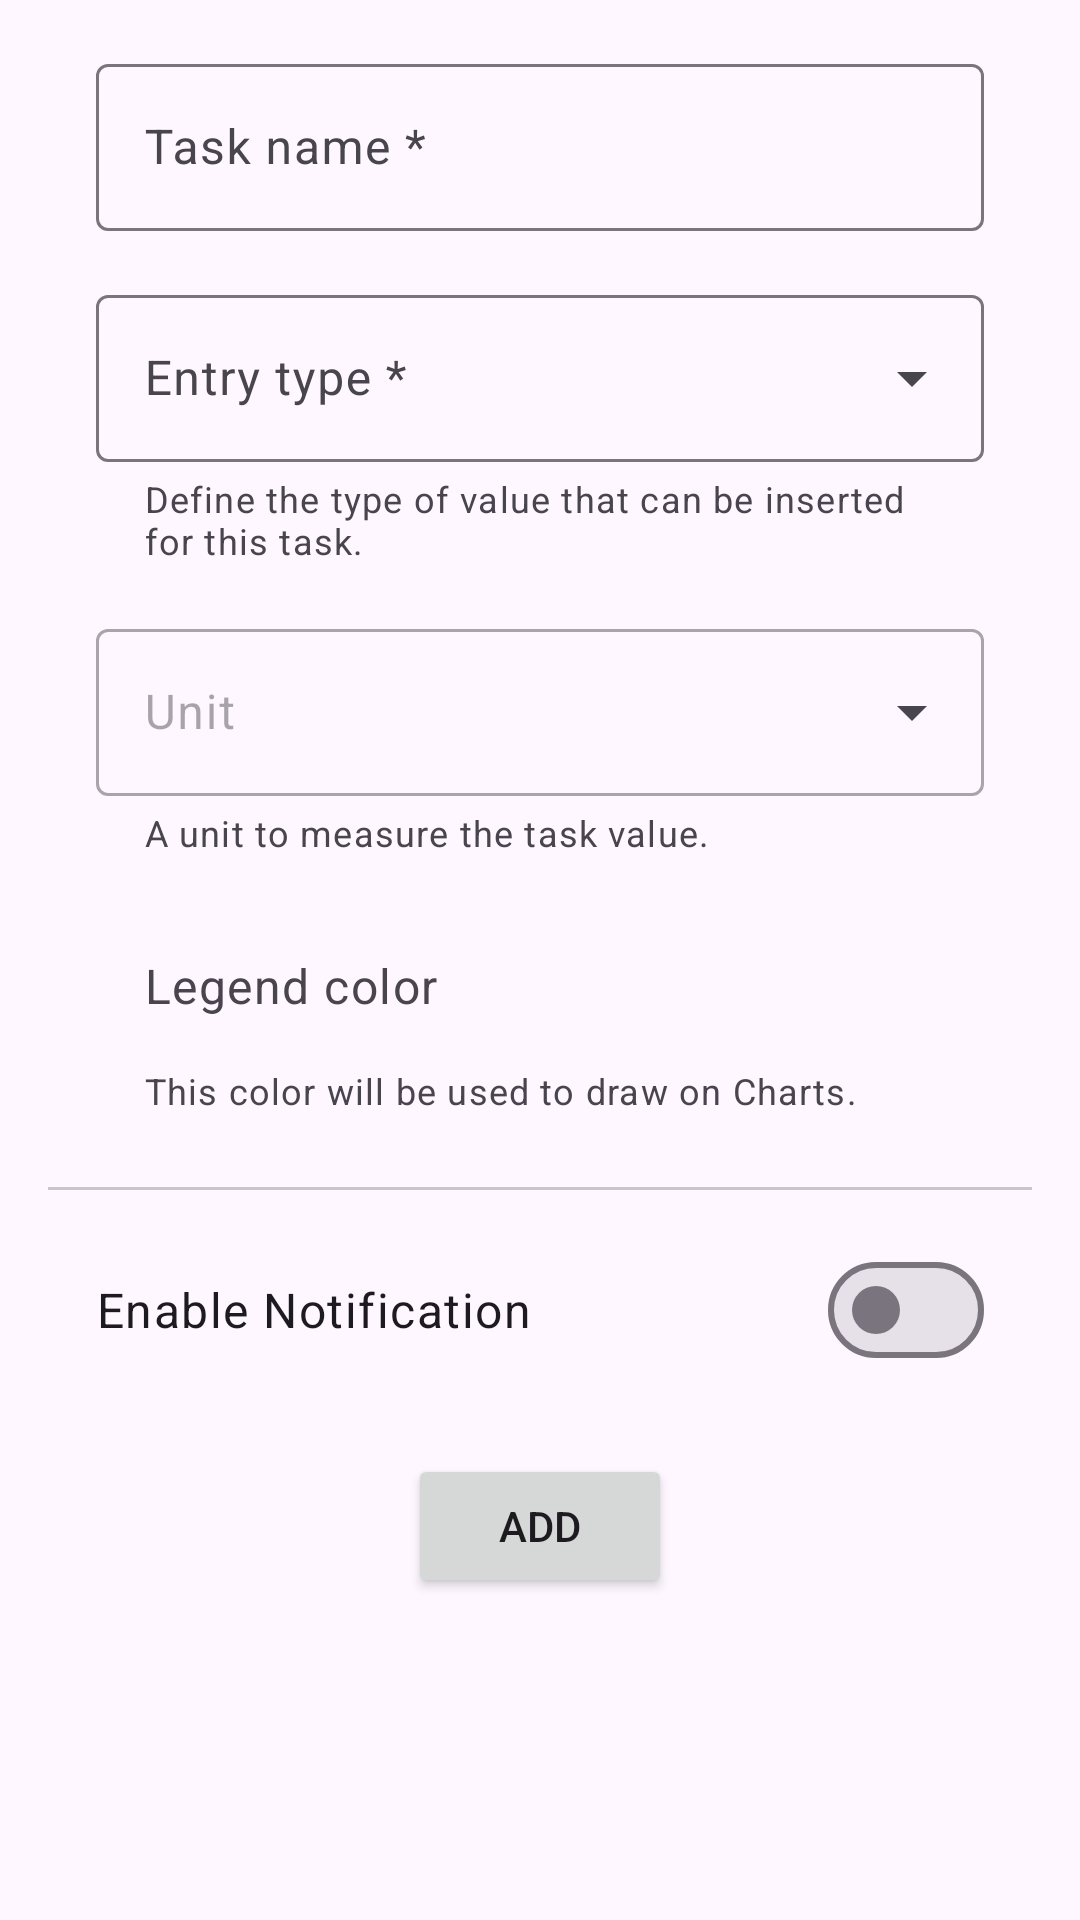

Produce the Android XML layout that renders to this screen, including the resource entries it uses.
<!-- AndroidManifest.xml: application theme Theme.TaskTracker -->
<!-- res/layout/fragment_task.xml -->
<?xml version="1.0" encoding="utf-8"?>
<androidx.core.widget.NestedScrollView xmlns:android="http://schemas.android.com/apk/res/android"
    xmlns:app="http://schemas.android.com/apk/res-auto"
    xmlns:tools="http://schemas.android.com/tools"
    android:layout_width="match_parent"
    android:layout_height="match_parent"
    tools:context=".gui.fragments.TaskFragment">

    <androidx.constraintlayout.widget.ConstraintLayout
        android:layout_width="match_parent"
        android:layout_height="match_parent"
        android:paddingLeft="16dp"
        android:paddingRight="16dp">

        <com.google.android.material.textfield.TextInputLayout
            android:id="@+id/task_name_input_layout"
            android:layout_width="match_parent"
            android:layout_height="wrap_content"
            android:layout_marginStart="16dp"
            android:layout_marginTop="16dp"
            android:layout_marginEnd="16dp"
            android:hint="@string/task_header_name"
            app:layout_constraintStart_toStartOf="parent"
            app:layout_constraintTop_toTopOf="parent">

            <com.google.android.material.textfield.TextInputEditText
                android:id="@+id/task_name_edittext"
                android:layout_width="match_parent"
                android:layout_height="wrap_content"
                android:imeOptions="actionDone"
                android:inputType="textCapSentences" />

        </com.google.android.material.textfield.TextInputLayout>

        <com.google.android.material.textfield.TextInputLayout
            android:id="@+id/task_type_input_layout"
            style="@style/Widget.Material3.TextInputLayout.OutlinedBox.ExposedDropdownMenu"
            android:layout_width="match_parent"
            android:layout_height="wrap_content"
            android:layout_marginStart="16dp"
            android:layout_marginTop="16dp"
            android:layout_marginEnd="16dp"
            android:hint="@string/task_header_type"
            app:helperText="@string/task_details_type"
            app:layout_constraintStart_toStartOf="parent"
            app:layout_constraintTop_toBottomOf="@+id/task_name_input_layout">

            <AutoCompleteTextView
                android:id="@+id/task_type_edittext"
                android:layout_width="match_parent"
                android:layout_height="wrap_content"
                android:inputType="none" />

        </com.google.android.material.textfield.TextInputLayout>

        <com.google.android.material.textfield.TextInputLayout
            android:id="@+id/task_units_input_layout"
            style="@style/Widget.Material3.TextInputLayout.OutlinedBox.ExposedDropdownMenu"
            android:layout_width="match_parent"
            android:layout_height="wrap_content"
            android:layout_marginStart="16dp"
            android:layout_marginTop="16dp"
            android:layout_marginEnd="16dp"
            android:enabled="false"
            android:hint="@string/task_header_unit"
            app:helperText="@string/task_details_unit"
            app:layout_constraintStart_toStartOf="parent"
            app:layout_constraintTop_toBottomOf="@+id/task_type_input_layout">

            <AutoCompleteTextView
                android:id="@+id/task_units_edittext"
                android:layout_width="match_parent"
                android:layout_height="wrap_content"
                android:inputType="none" />

        </com.google.android.material.textfield.TextInputLayout>


        <Button
            android:id="@+id/task_color_input_button"
            style="@style/Widget.Material3.Button.OutlinedButton.Icon"
            android:layout_width="match_parent"
            android:layout_height="wrap_content"
            android:layout_marginStart="16dp"
            android:layout_marginTop="16dp"
            android:layout_marginEnd="16dp"
            android:gravity="start"
            android:paddingTop="16dp"
            android:paddingBottom="16dp"
            android:text="@string/task_header_color"
            android:textAppearance="?attr/textAppearanceBodyLarge"
            android:textColor="?attr/colorOnSurfaceVariant"
            app:icon="@color/legend_red"
            app:iconGravity="end"
            app:iconSize="20dp"
            app:iconTint="@color/legend_red"
            app:layout_constraintEnd_toEndOf="parent"
            app:layout_constraintStart_toStartOf="parent"
            app:layout_constraintTop_toBottomOf="@+id/task_units_input_layout"
            app:shapeAppearance="?attr/shapeAppearanceSmallComponent"
            app:strokeColor="?attr/colorOutline" />

        <TextView
            android:id="@+id/task_color_details_text"
            android:layout_width="0dp"
            android:layout_height="wrap_content"
            android:paddingLeft="16dp"
            android:text="@string/task_details_color"
            android:textAppearance="?attr/textAppearanceBodySmall"
            android:textColor="?attr/colorOnSurfaceVariant"
            app:layout_constraintEnd_toEndOf="@+id/task_color_input_button"
            app:layout_constraintStart_toStartOf="@+id/task_color_input_button"
            app:layout_constraintTop_toBottomOf="@+id/task_color_input_button" />

        <com.google.android.material.divider.MaterialDivider
            android:id="@+id/divider"
            android:layout_width="match_parent"
            android:layout_height="wrap_content"
            android:layout_marginTop="24dp"
            app:layout_constraintTop_toBottomOf="@id/task_color_details_text" />

        <com.google.android.material.materialswitch.MaterialSwitch
            android:id="@+id/notification_switch"
            android:layout_width="match_parent"
            android:layout_height="wrap_content"
            android:layout_marginStart="16dp"
            android:layout_marginTop="16dp"
            android:layout_marginEnd="16dp"
            android:text="Enable Notification"
            android:textAppearance="?attr/textAppearanceBodyLarge"
            app:layout_constraintTop_toBottomOf="@id/divider" />

        <LinearLayout
            android:id="@+id/notification_settings_container"
            android:layout_width="match_parent"
            android:layout_height="wrap_content"
            android:orientation="vertical"
            android:visibility="gone"
            android:layout_marginStart="16dp"
            android:layout_marginEnd="16dp"
            app:layout_constraintTop_toBottomOf="@id/notification_switch">

            <Button
                android:id="@+id/notification_time_button"
                style="@style/Widget.Material3.Button.OutlinedButton"
                android:layout_width="match_parent"
                android:layout_height="wrap_content"
                android:layout_marginTop="8dp"
                android:text="Set Notification Time"
                android:textAppearance="?attr/textAppearanceBodyLarge" />

            <TextView
                android:id="@+id/notification_days_header"
                android:layout_width="wrap_content"
                android:layout_height="wrap_content"
                android:layout_marginTop="16dp"
                android:text="Repeat on days:"
                android:textAppearance="?attr/textAppearanceBodyMedium" />

            <com.google.android.material.chip.ChipGroup
                android:id="@+id/notification_days_chip_group"
                android:layout_width="match_parent"
                android:layout_height="wrap_content"
                app:chipSpacingHorizontal="8dp">

                <com.google.android.material.chip.Chip
                    android:id="@+id/chip_mon"
                    style="@style/Widget.Material3.Chip.Filter"
                    android:layout_width="wrap_content"
                    android:layout_height="wrap_content"
                    android:text="Mon" />
                <com.google.android.material.chip.Chip
                    android:id="@+id/chip_tue"
                    style="@style/Widget.Material3.Chip.Filter"
                    android:layout_width="wrap_content"
                    android:layout_height="wrap_content"
                    android:text="Tue" />
                <com.google.android.material.chip.Chip
                    android:id="@+id/chip_wed"
                    style="@style/Widget.Material3.Chip.Filter"
                    android:layout_width="wrap_content"
                    android:layout_height="wrap_content"
                    android:text="Wed" />
                <com.google.android.material.chip.Chip
                    android:id="@+id/chip_thu"
                    style="@style/Widget.Material3.Chip.Filter"
                    android:layout_width="wrap_content"
                    android:layout_height="wrap_content"
                    android:text="Thu" />
                <com.google.android.material.chip.Chip
                    android:id="@+id/chip_fri"
                    style="@style/Widget.Material3.Chip.Filter"
                    android:layout_width="wrap_content"
                    android:layout_height="wrap_content"
                    android:text="Fri" />
                <com.google.android.material.chip.Chip
                    android:id="@+id/chip_sat"
                    style="@style/Widget.Material3.Chip.Filter"
                    android:layout_width="wrap_content"
                    android:layout_height="wrap_content"
                    android:text="Sat" />
                <com.google.android.material.chip.Chip
                    android:id="@+id/chip_sun"
                    style="@style/Widget.Material3.Chip.Filter"
                    android:layout_width="wrap_content"
                    android:layout_height="wrap_content"
                    android:text="Sun" />

            </com.google.android.material.chip.ChipGroup>

        </LinearLayout>


        <Button
            android:id="@+id/button_add"
            android:layout_width="wrap_content"
            android:layout_height="wrap_content"
            android:layout_marginTop="24dp"
            android:layout_marginBottom="32dp"
            android:text="@string/add"
            app:layout_constraintBottom_toBottomOf="parent"
            app:layout_constraintEnd_toEndOf="parent"
            app:layout_constraintStart_toStartOf="parent"
            app:layout_constraintTop_toBottomOf="@+id/notification_settings_container" />

    </androidx.constraintlayout.widget.ConstraintLayout>
</androidx.core.widget.NestedScrollView>
<!-- resources referenced by this layout -->
<resources>
  <color name="legend_red">#D62728</color>
  <string name="add">Add</string>
  <string name="task_details_color">This color will be used to draw on Charts.</string>
  <string name="task_details_type">Define the type of value that can be inserted for this task.</string>
  <string name="task_details_unit">A unit to measure the task value.</string>
  <string name="task_header_color">Legend color</string>
  <string name="task_header_name">Task name *</string>
  <string name="task_header_type">Entry type *</string>
  <string name="task_header_unit">Unit</string>
  <style name="Theme.TaskTracker" parent="Base.Theme.TaskTracker" />
  <style name="Base.Theme.TaskTracker" parent="Theme.Material3.Light.NoActionBar">
          
          <item name="colorPrimaryDark">@color/colorPrimaryDark</item>
          <item name="colorAccent">@color/colorAccent</item>
          <item name="colorPrimary">@color/colorPrimary</item>
          <item name="colorOnPrimary">@color/white</item>
          <item name="colorPrimaryContainer">@color/colorPrimary</item>
          <item name="colorOnPrimaryContainer">@color/white</item>
          <item name="colorSecondaryContainer">@color/colorPrimaryLight</item>
          <item name="colorOnSecondaryContainer">@color/white</item>
          <item name="colorSurfaceVariant">@color/colorSecondaryLight</item>
      </style>
  <color name="colorPrimaryDark">#1F3864</color>
  <color name="colorAccent">#4372C4</color>
  <color name="colorPrimary">#4372C4</color>
  <color name="white">#FFFFFF</color>
  <color name="colorPrimaryLight">#558DF0</color>
  <color name="colorSecondaryLight">#558DF0</color>
</resources>
